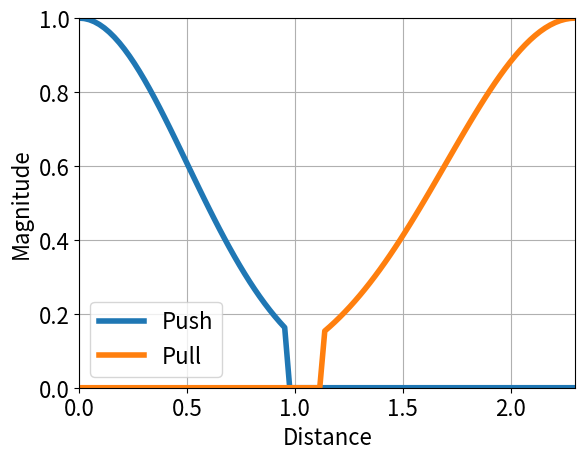

Source code (Python): (Note: this script raises an exception after producing the figure.)
import matplotlib.pyplot as plt
import matplotlib as mpl
import numpy as np

WHITE = 'white'
BLACK = 'black'
mpl.rcParams['text.color'] = BLACK
mpl.rcParams['font.size'] = 16
mpl.rcParams['axes.labelcolor'] = BLACK
mpl.rcParams['xtick.color'] = BLACK
mpl.rcParams['ytick.color'] = BLACK
mpl.rcParams['lines.linewidth'] = 4


B_PUSH = 0  # The robot's centre
B_PULL = 2.3  # The prox sensor's coverage limit
C_PUSH = 0.5  # width of the gauss curve
C_PULL = 0.6
cut_off = 0.15
A = 1  # height of the gauss curve

x_plt = np.linspace(0, B_PULL, num=100)

num_push = - (x_plt - B_PUSH) ** 2
denum_push = 2 * C_PUSH ** 2
y_push = A * np.exp(num_push / denum_push)
y_push[y_push <= cut_off] = 0
y_push[x_plt > 1] = 0
push_plot = plt.plot(x_plt, y_push, label="Push")

num_pull = - (x_plt - B_PULL) ** 2
denum_pull = 2 * C_PULL ** 2
y_pull = A * np.exp(num_pull / denum_pull)
y_pull[y_pull <= cut_off] = 0
pull_plot = plt.plot(x_plt, y_pull, label="Pull")
plt.xlabel("Distance")
plt.ylabel("Magnitude")
plt.ylim(ymin=0, ymax=1)
plt.xlim(xmin=0, xmax=B_PULL)

plt.grid()
plt.legend()

plt.savefig('png/pushpull_leader.png', transparent=True, dpi=300)
plt.show()

